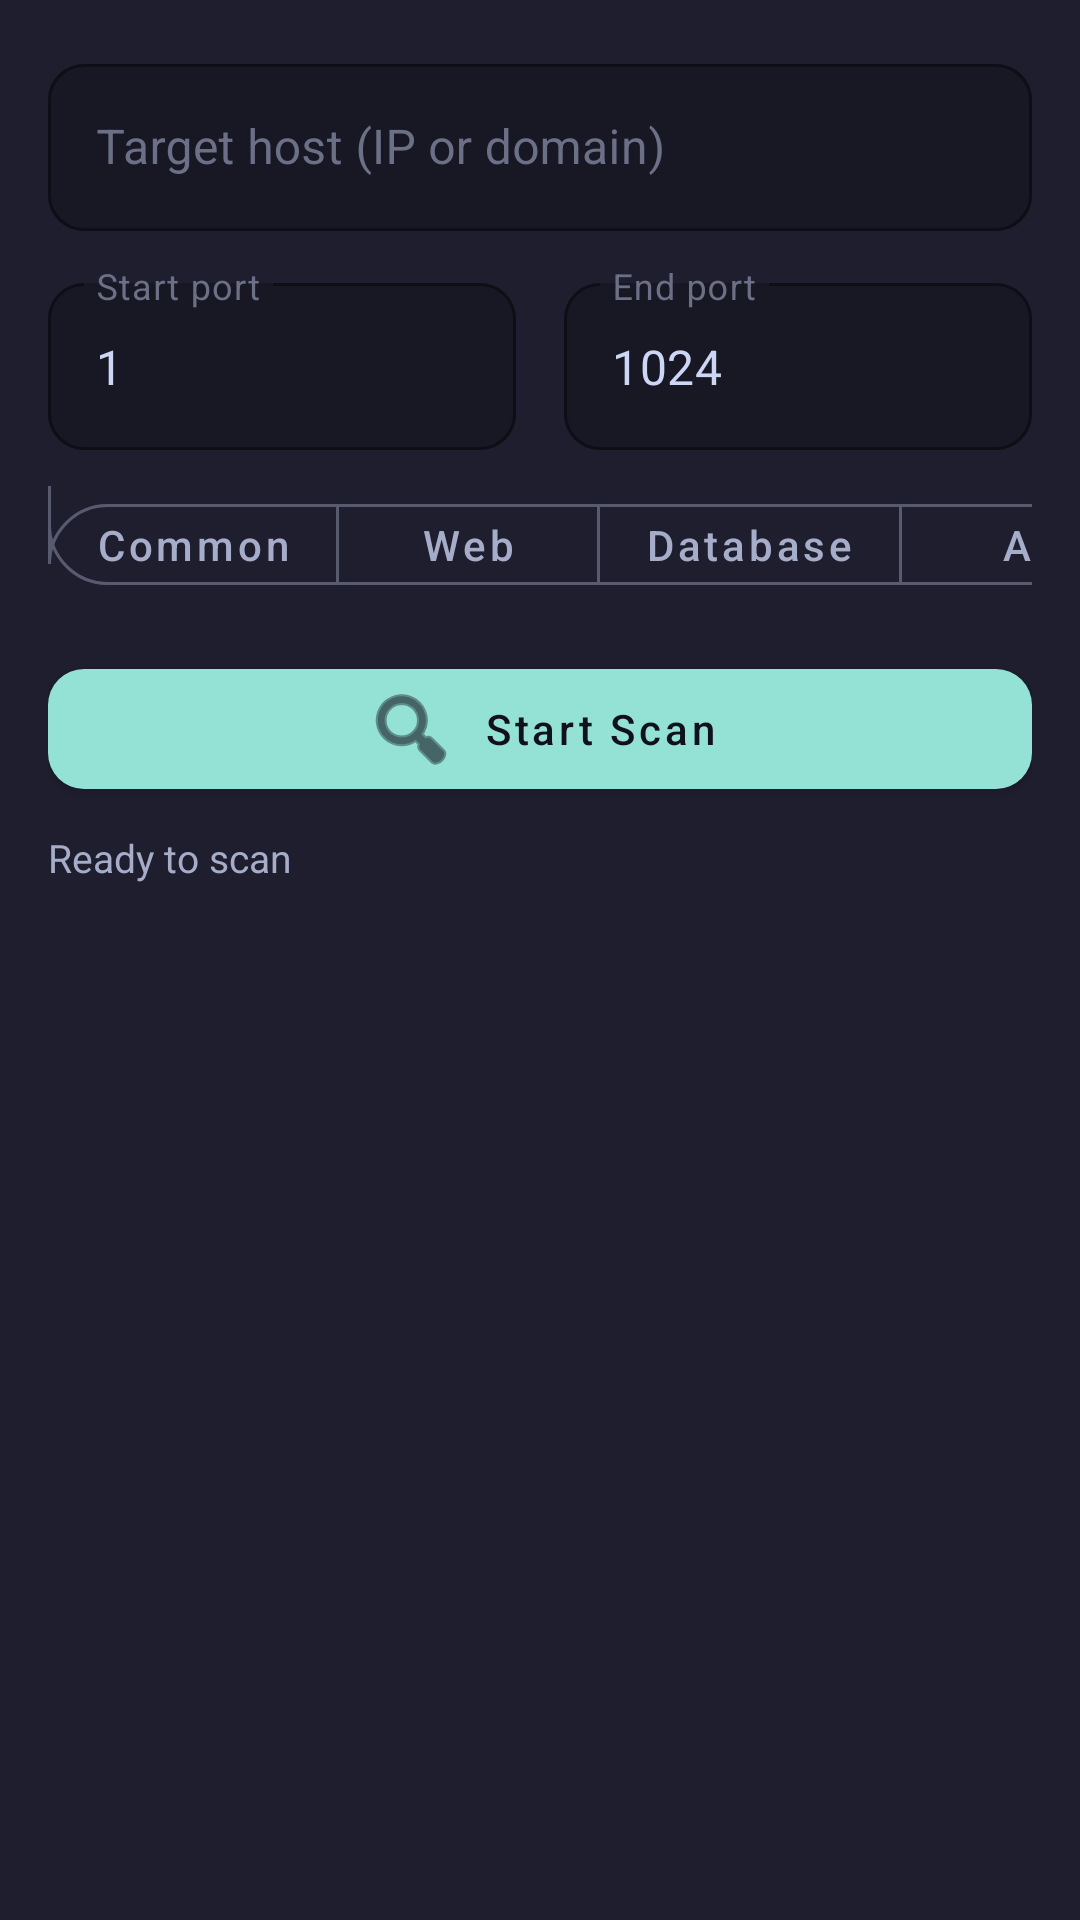

Reconstruct the res/layout file that produces this screen, plus the resources it refers to.
<!-- AndroidManifest.xml: application theme Theme.NetProbe -->
<!-- res/layout/fragment_port_scanner.xml -->
<?xml version="1.0" encoding="utf-8"?>
<ScrollView
    xmlns:android="http://schemas.android.com/apk/res/android"
    xmlns:app="http://schemas.android.com/apk/res-auto"
    android:layout_width="match_parent"
    android:layout_height="match_parent"
    android:background="@color/base"
    android:fillViewport="true">

    <LinearLayout
        android:layout_width="match_parent"
        android:layout_height="wrap_content"
        android:orientation="vertical"
        android:padding="16dp">

        <com.google.android.material.textfield.TextInputLayout
            android:id="@+id/tilHost"
            style="@style/Widget.NetProbe.TextInputLayout"
            android:layout_width="match_parent"
            android:layout_height="wrap_content"
            android:hint="@string/hint_target_host">

            <com.google.android.material.textfield.TextInputEditText
                android:id="@+id/editHost"
                android:layout_width="match_parent"
                android:layout_height="wrap_content"
                android:inputType="textUri"
                android:imeOptions="actionNext"
                android:textColor="@color/text"
                android:textColorHint="@color/overlay0" />

        </com.google.android.material.textfield.TextInputLayout>

        <LinearLayout
            android:layout_width="match_parent"
            android:layout_height="wrap_content"
            android:layout_marginTop="12dp"
            android:orientation="horizontal">

            <com.google.android.material.textfield.TextInputLayout
                android:id="@+id/tilStartPort"
                style="@style/Widget.NetProbe.TextInputLayout"
                android:layout_width="0dp"
                android:layout_height="wrap_content"
                android:layout_weight="1"
                android:layout_marginEnd="8dp"
                android:hint="@string/hint_start_port">

                <com.google.android.material.textfield.TextInputEditText
                    android:id="@+id/editStartPort"
                    android:layout_width="match_parent"
                    android:layout_height="wrap_content"
                    android:inputType="number"
                    android:text="1"
                    android:textColor="@color/text" />

            </com.google.android.material.textfield.TextInputLayout>

            <com.google.android.material.textfield.TextInputLayout
                android:id="@+id/tilEndPort"
                style="@style/Widget.NetProbe.TextInputLayout"
                android:layout_width="0dp"
                android:layout_height="wrap_content"
                android:layout_weight="1"
                android:layout_marginStart="8dp"
                android:hint="@string/hint_end_port">

                <com.google.android.material.textfield.TextInputEditText
                    android:id="@+id/editEndPort"
                    android:layout_width="match_parent"
                    android:layout_height="wrap_content"
                    android:inputType="number"
                    android:text="1024"
                    android:textColor="@color/text" />

            </com.google.android.material.textfield.TextInputLayout>

        </LinearLayout>

        <HorizontalScrollView
            android:id="@+id/presetScroll"
            android:layout_width="match_parent"
            android:layout_height="wrap_content"
            android:layout_marginTop="12dp"
            android:scrollbars="none">

            <com.google.android.material.button.MaterialButtonToggleGroup
                android:id="@+id/presetGroup"
                android:layout_width="wrap_content"
                android:layout_height="wrap_content"
                app:singleSelection="true">

                <com.google.android.material.button.MaterialButton
                    android:id="@+id/btnPresetCommon"
                    style="@style/Widget.NetProbe.Button.Preset"
                    android:layout_width="wrap_content"
                    android:layout_height="wrap_content"
                    android:text="@string/preset_common" />

                <com.google.android.material.button.MaterialButton
                    android:id="@+id/btnPresetWeb"
                    style="@style/Widget.NetProbe.Button.Preset"
                    android:layout_width="wrap_content"
                    android:layout_height="wrap_content"
                    android:text="@string/preset_web" />

                <com.google.android.material.button.MaterialButton
                    android:id="@+id/btnPresetDatabase"
                    style="@style/Widget.NetProbe.Button.Preset"
                    android:layout_width="wrap_content"
                    android:layout_height="wrap_content"
                    android:text="@string/preset_database" />

                <com.google.android.material.button.MaterialButton
                    android:id="@+id/btnPresetAll"
                    style="@style/Widget.NetProbe.Button.Preset"
                    android:layout_width="wrap_content"
                    android:layout_height="wrap_content"
                    android:text="@string/preset_all" />

            </com.google.android.material.button.MaterialButtonToggleGroup>

        </HorizontalScrollView>

        <com.google.android.material.button.MaterialButton
            android:id="@+id/btnScan"
            style="@style/Widget.NetProbe.Button"
            android:layout_width="match_parent"
            android:layout_height="wrap_content"
            android:layout_marginTop="16dp"
            android:text="@string/btn_scan"
            app:icon="@android:drawable/ic_menu_search"
            app:iconGravity="textStart" />

        <com.google.android.material.button.MaterialButton
            android:id="@+id/btnStop"
            style="@style/Widget.NetProbe.Button"
            android:layout_width="match_parent"
            android:layout_height="wrap_content"
            android:layout_marginTop="16dp"
            android:text="@string/btn_stop_scan"
            android:visibility="gone" />

        <ProgressBar
            android:id="@+id/progressBar"
            style="@style/Widget.NetProbe.ProgressBar"
            android:layout_width="match_parent"
            android:layout_height="wrap_content"
            android:layout_marginTop="12dp"
            android:visibility="gone" />

        <TextView
            android:id="@+id/textStatus"
            android:layout_width="match_parent"
            android:layout_height="wrap_content"
            android:layout_marginTop="8dp"
            android:text="@string/status_ready"
            android:textColor="@color/subtext0"
            android:textSize="13sp" />

        <TextView
            android:id="@+id/textSummary"
            android:layout_width="match_parent"
            android:layout_height="wrap_content"
            android:layout_marginTop="4dp"
            android:textColor="@color/teal"
            android:textSize="13sp"
            android:textStyle="bold"
            android:visibility="gone" />

        <androidx.recyclerview.widget.RecyclerView
            android:id="@+id/recyclerResults"
            android:layout_width="match_parent"
            android:layout_height="wrap_content"
            android:layout_marginTop="12dp"
            android:clipToPadding="false"
            android:nestedScrollingEnabled="false"
            android:paddingBottom="8dp" />

    </LinearLayout>

</ScrollView>
<!-- resources referenced by this layout -->
<resources>
  <color name="base">#FF1E1E2E</color>
  <color name="overlay0">#FF6C7086</color>
  <color name="subtext0">#FFA6ADC8</color>
  <color name="teal">#FF94E2D5</color>
  <color name="text">#FFCDD6F4</color>
  <string name="btn_scan">Start Scan</string>
  <string name="btn_stop_scan">Stop</string>
  <string name="hint_end_port">End port</string>
  <string name="hint_start_port">Start port</string>
  <string name="hint_target_host">Target host (IP or domain)</string>
  <string name="preset_all">All</string>
  <string name="preset_common">Common</string>
  <string name="preset_database">Database</string>
  <string name="preset_web">Web</string>
  <string name="status_ready">Ready to scan</string>
  <style name="Widget.NetProbe.Button" parent="Widget.MaterialComponents.Button">
          <item name="backgroundTint">@color/teal</item>
          <item name="android:textColor">@color/crust</item>
          <item name="cornerRadius">12dp</item>
          <item name="android:textAllCaps">false</item>
          <item name="android:fontFamily">sans-serif-medium</item>
      </style>
  <style name="Widget.NetProbe.Button.Preset" parent="Widget.MaterialComponents.Button.OutlinedButton">
          <item name="strokeColor">@color/surface2</item>
          <item name="android:textColor">@color/subtext0</item>
          <item name="cornerRadius">20dp</item>
          <item name="android:textAllCaps">false</item>
          <item name="android:minHeight">36dp</item>
          <item name="android:paddingLeft">16dp</item>
          <item name="android:paddingRight">16dp</item>
          <item name="rippleColor">@color/surface1</item>
      </style>
  <style name="Widget.NetProbe.ProgressBar" parent="Widget.AppCompat.ProgressBar.Horizontal">
          <item name="android:progressTint">@color/teal</item>
          <item name="android:progressBackgroundTint">@color/surface1</item>
      </style>
  <color name="crust">#FF11111B</color>
  <color name="surface2">#FF585B70</color>
  <color name="surface1">#FF45475A</color>
  <color name="blue">#FF89B4FA</color>
  <color name="mantle">#FF181825</color>
  <color name="lavender">#FFB4BEFE</color>
  <color name="green">#FFA6E3A1</color>
  <color name="red">#FFF38BA8</color>
  <color name="surface0">#FF313244</color>
  <style name="Widget.NetProbe.Card" parent="Widget.MaterialComponents.CardView">
          <item name="cardBackgroundColor">@color/surface0</item>
          <item name="cardCornerRadius">16dp</item>
          <item name="cardElevation">0dp</item>
          <item name="strokeColor">@color/surface1</item>
          <item name="strokeWidth">1dp</item>
          <item name="contentPadding">16dp</item>
      </style>
  <style name="Widget.NetProbe.BottomNav" parent="Widget.MaterialComponents.BottomNavigationView">
          <item name="backgroundTint">@color/crust</item>
          <item name="itemIconTint">@color/bottom_nav_color</item>
          <item name="itemTextColor">@color/bottom_nav_color</item>
          <item name="itemRippleColor">@color/surface1</item>
          <item name="labelVisibilityMode">labeled</item>
      </style>
  <style name="Widget.NetProbe.Toolbar" parent="Widget.MaterialComponents.Toolbar">
          <item name="android:background">@color/crust</item>
          <item name="titleTextColor">@color/text</item>
          <item name="subtitleTextColor">@color/subtext0</item>
      </style>
  <style name="Widget.NetProbe.FAB" parent="Widget.MaterialComponents.FloatingActionButton">
          <item name="backgroundTint">@color/red</item>
          <item name="tint">@color/crust</item>
      </style>
</resources>
